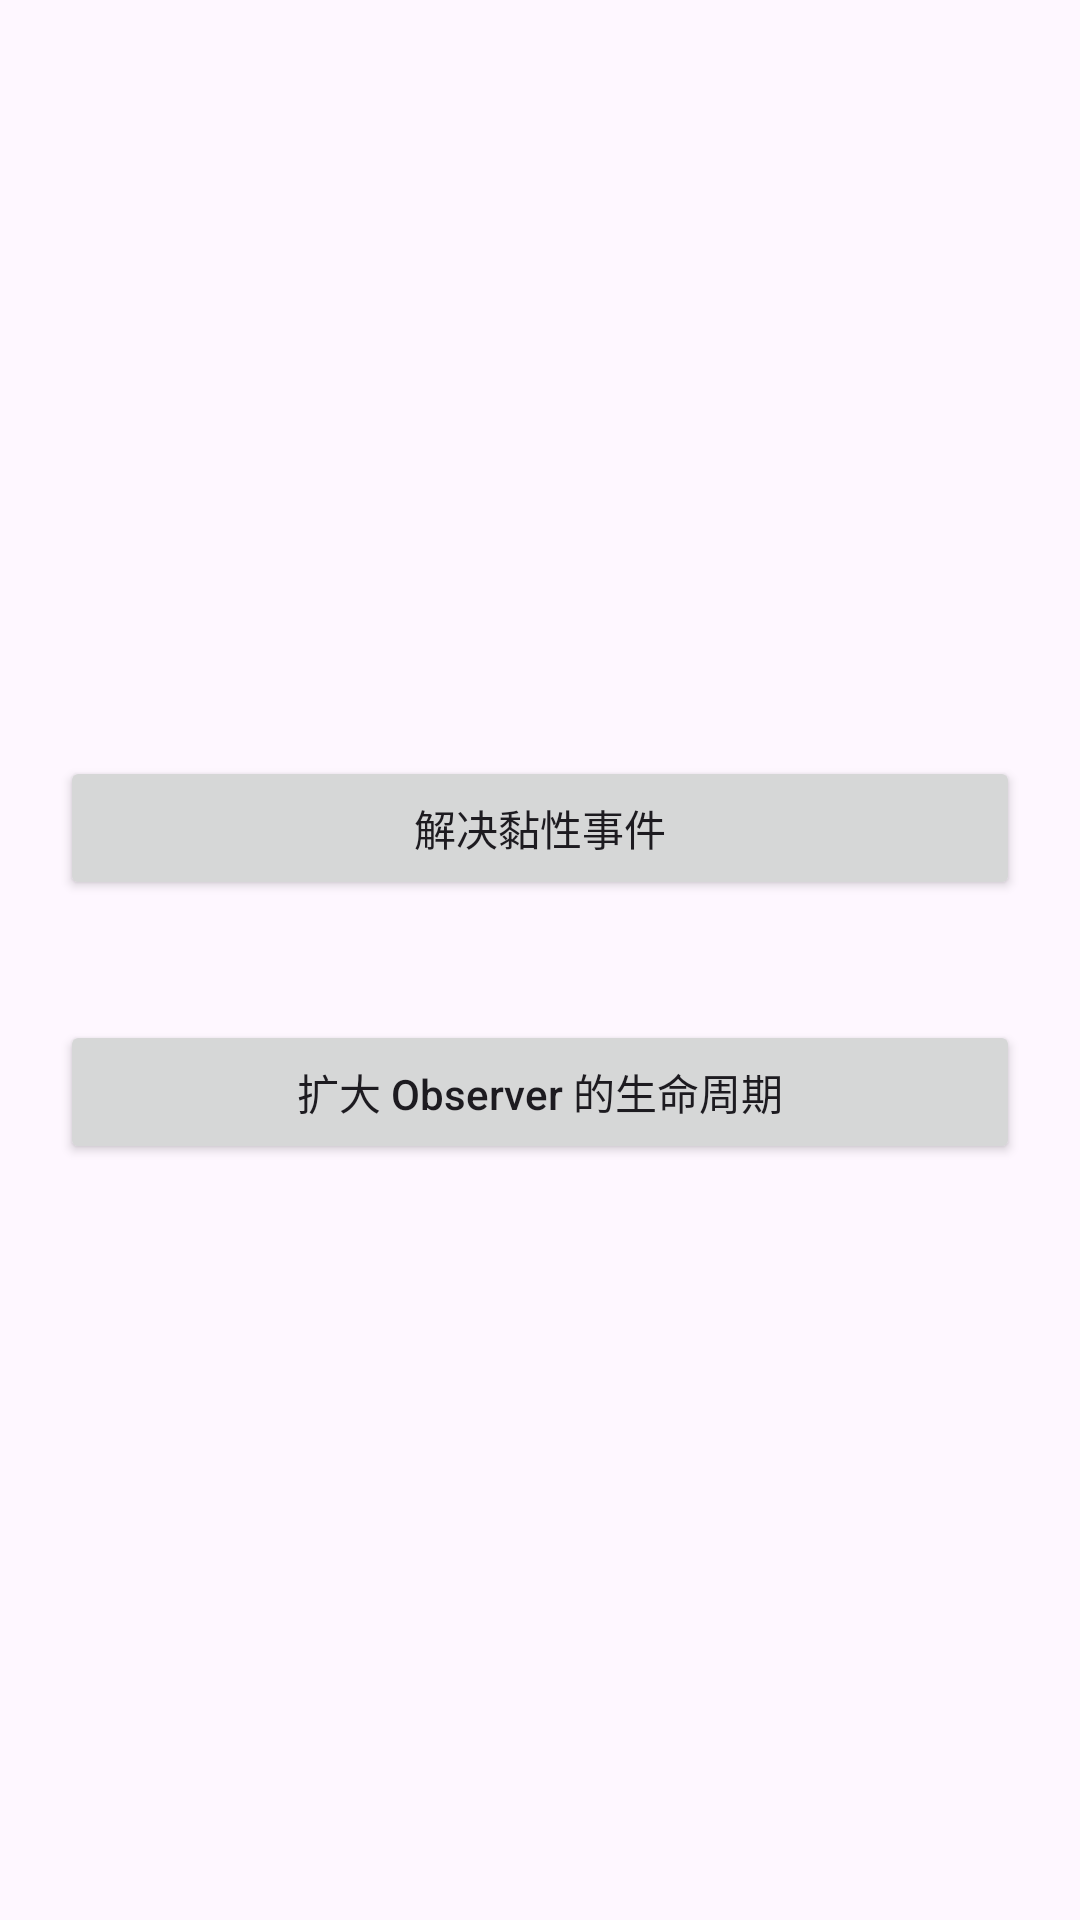

Android layout source for this screen:
<!-- AndroidManifest.xml: application theme Theme.EventLiveData.Samples -->
<!-- res/layout/activity_main.xml -->
<?xml version="1.0" encoding="utf-8"?>
<LinearLayout xmlns:android="http://schemas.android.com/apk/res/android"
    android:layout_width="match_parent"
    android:layout_height="match_parent"
    android:gravity="center"
    android:orientation="vertical">

    <Button
        android:id="@+id/btnSticky"
        android:layout_width="match_parent"
        android:layout_height="wrap_content"
        android:layout_margin="20dp"
        android:text="解决黏性事件"
        android:textAllCaps="false" />

    <Button
        android:id="@+id/btnAlive"
        android:layout_width="match_parent"
        android:layout_height="wrap_content"
        android:layout_margin="20dp"
        android:text="扩大 Observer 的生命周期"
        android:textAllCaps="false" />

</LinearLayout>
<!-- resources referenced by this layout -->
<resources>
  <style name="Theme.EventLiveData.Samples" parent="Theme.Material3.Light.NoActionBar">
          <item name="colorPrimary">@color/color_top_bar</item>
          <item name="android:statusBarColor">@color/color_top_bar</item>
          <item name="android:navigationBarColor">@android:color/white</item>
          <item name="android:windowLightStatusBar" tools:targetApi="m">false</item>
          <item name="android:windowLightNavigationBar" tools:targetApi="o_mr1">true</item>
          <item name="android:enforceStatusBarContrast" tools:ignore="NewApi">false</item>
          <item name="android:enforceNavigationBarContrast" tools:ignore="NewApi">false</item>
      </style>
</resources>
